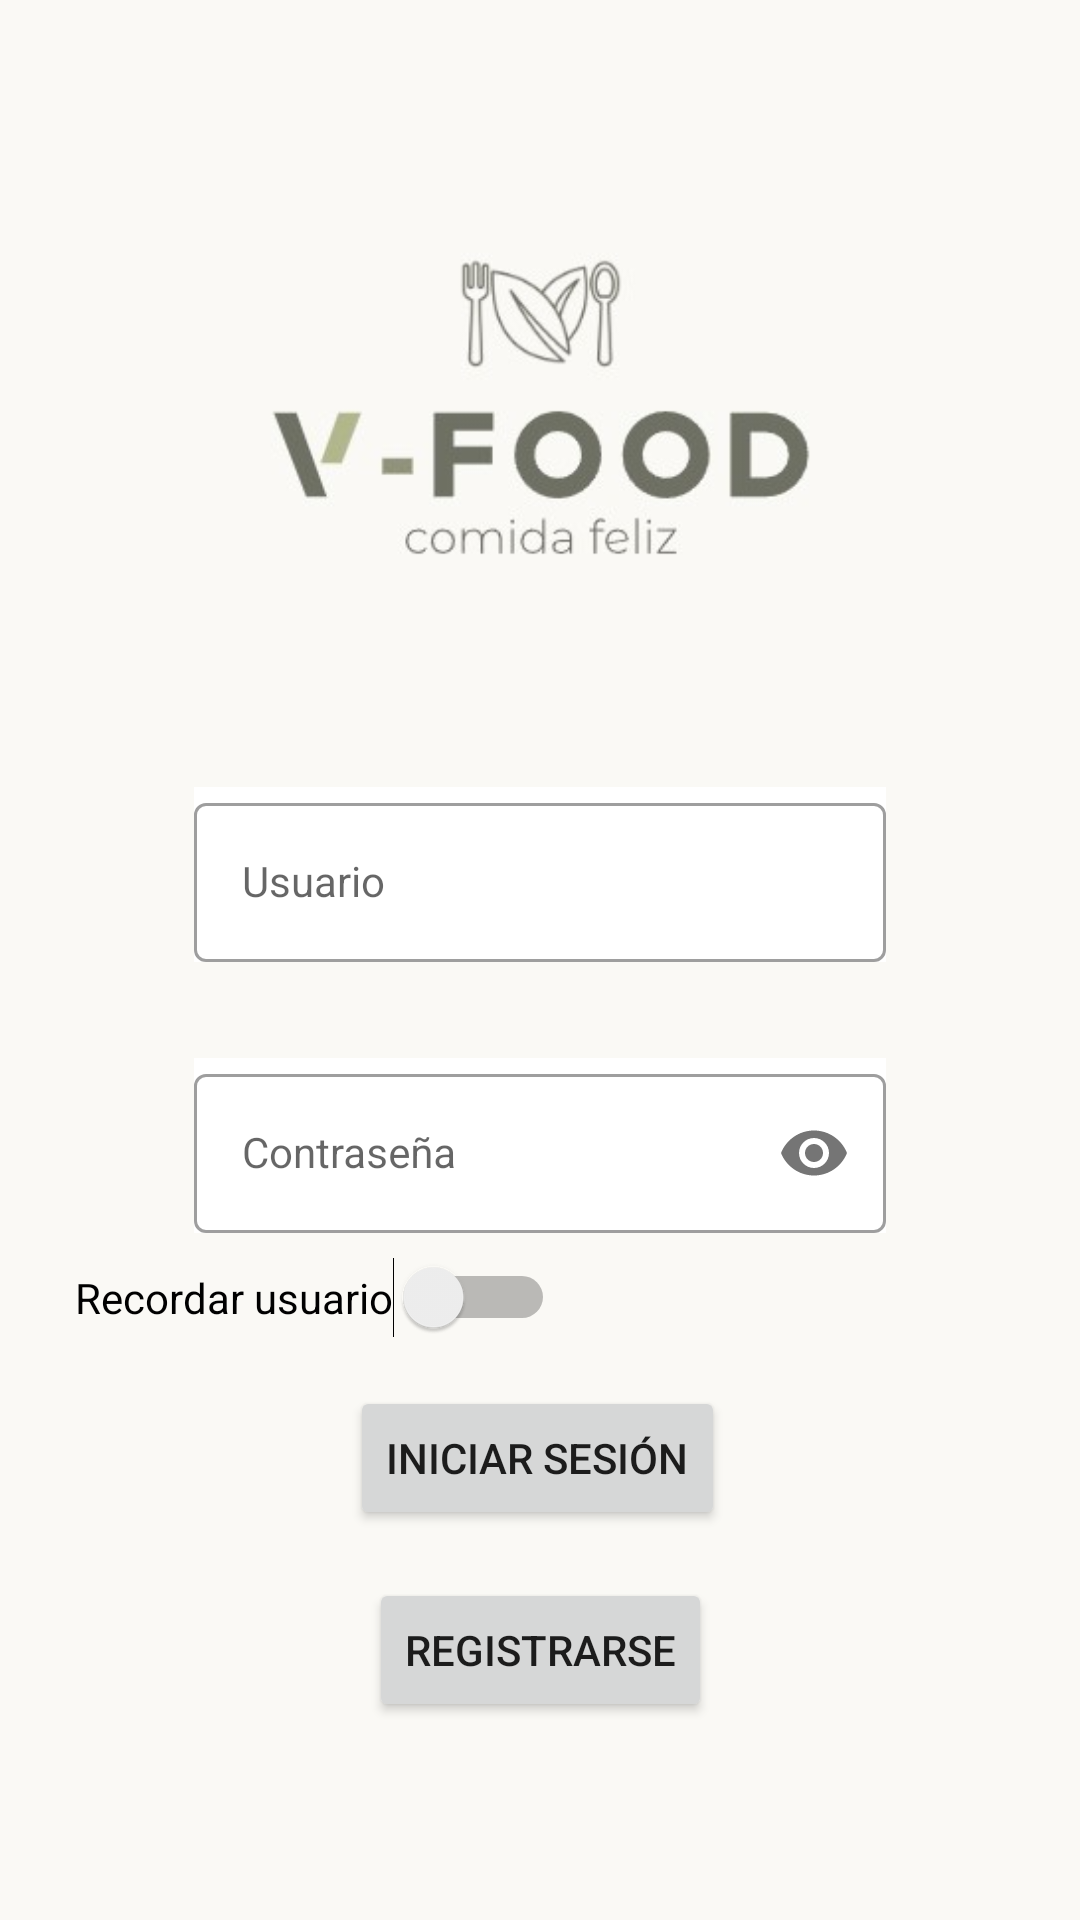

Write the Android layout XML for this screen, with the resource values it uses.
<!-- AndroidManifest.xml: application theme Theme.VFoodApplication -->
<!-- res/layout/activity_user_login.xml -->
<?xml version="1.0" encoding="utf-8"?>
<androidx.constraintlayout.widget.ConstraintLayout xmlns:android="http://schemas.android.com/apk/res/android"
    xmlns:app="http://schemas.android.com/apk/res-auto"
    xmlns:tools="http://schemas.android.com/tools"
    android:layout_width="match_parent"
    android:layout_height="match_parent"
    android:background="#FAF9F5"
    tools:context=".UserLogin">

    <androidx.constraintlayout.widget.Guideline
        android:id="@+id/guideline2"
        android:layout_width="wrap_content"
        android:layout_height="wrap_content"
        android:orientation="horizontal"
        app:layout_constraintGuide_percent="0.41" />

    <androidx.constraintlayout.widget.Guideline
        android:id="@+id/guideline3"
        android:layout_width="wrap_content"
        android:layout_height="wrap_content"
        android:orientation="horizontal"
        app:layout_constraintGuide_percent="0.95485634" />

    <androidx.constraintlayout.widget.Guideline
        android:id="@+id/guideline4"
        android:layout_width="wrap_content"
        android:layout_height="wrap_content"
        android:orientation="vertical"
        app:layout_constraintGuide_percent="0.82" />

    <androidx.constraintlayout.widget.Guideline
        android:id="@+id/guideline5"
        android:layout_width="wrap_content"
        android:layout_height="wrap_content"
        android:orientation="vertical"
        app:layout_constraintGuide_percent="0.18" />

    <Button
        android:id="@+id/btn_login"
        android:layout_width="wrap_content"
        android:layout_height="wrap_content"
        android:layout_marginTop="16dp"
        android:text="@string/BTN_user"
        app:layout_constraintEnd_toStartOf="@+id/guideline4"
        app:layout_constraintHorizontal_bias="0.491"
        app:layout_constraintStart_toStartOf="@+id/guideline5"
        app:layout_constraintTop_toBottomOf="@+id/sw_rememberUser" />

    <Button
        android:id="@+id/btn_register"
        android:layout_width="wrap_content"
        android:layout_height="wrap_content"
        android:layout_marginTop="16dp"
        android:text="@string/BTN_register"
        app:layout_constraintEnd_toStartOf="@+id/guideline4"
        app:layout_constraintStart_toStartOf="@+id/guideline5"
        app:layout_constraintTop_toBottomOf="@+id/btn_login" />

    <com.google.android.material.textfield.TextInputLayout
        android:id="@+id/til_login_user"
        style="@style/Widget.MaterialComponents.TextInputLayout.OutlinedBox"
        android:layout_width="0dp"
        android:layout_height="wrap_content"
        android:background="#FFFFFF"
        app:layout_constraintEnd_toStartOf="@+id/guideline4"
        app:layout_constraintStart_toStartOf="@+id/guideline5"
        app:layout_constraintTop_toTopOf="@+id/guideline2">

        <com.google.android.material.textfield.TextInputEditText
            style="@style/Widget.MaterialComponents.TextInputLayout.OutlinedBox"
            android:layout_width="match_parent"
            android:layout_height="wrap_content"
            android:drawableStart="@drawable/ic_baseline_person_24"
            android:hint="@string/TXT_login_user" />

    </com.google.android.material.textfield.TextInputLayout>

    <com.google.android.material.textfield.TextInputLayout
        android:id="@+id/til_password"
        style="@style/Widget.MaterialComponents.TextInputLayout.OutlinedBox"
        android:layout_width="0dp"
        android:layout_height="wrap_content"
        android:layout_marginTop="32dp"
        android:background="#FFFFFF"
        app:layout_constraintEnd_toStartOf="@+id/guideline4"
        app:layout_constraintStart_toStartOf="@+id/guideline5"
        app:layout_constraintTop_toBottomOf="@+id/til_login_user"
        app:passwordToggleEnabled="true">

        <com.google.android.material.textfield.TextInputEditText
            style="@style/Widget.MaterialComponents.TextInputLayout.OutlinedBox"
            android:layout_width="match_parent"
            android:layout_height="wrap_content"
            android:drawableStart="@drawable/ic_baseline_lock_24"
            android:inputType="textPassword"
            android:hint="@string/TXT_password" />
    </com.google.android.material.textfield.TextInputLayout>

    <androidx.constraintlayout.widget.Guideline
        android:id="@+id/guideline6"
        android:layout_width="wrap_content"
        android:layout_height="wrap_content"
        android:orientation="vertical"
        app:layout_constraintGuide_percent="0.0" />

    <androidx.constraintlayout.widget.Guideline
        android:id="@+id/guideline7"
        android:layout_width="wrap_content"
        android:layout_height="wrap_content"
        android:orientation="vertical"
        app:layout_constraintGuide_percent="1.0" />

    <ImageView
        android:id="@+id/imageView11"
        android:layout_width="0dp"
        android:layout_height="0dp"
        app:layout_constraintBottom_toTopOf="@+id/guideline2"
        app:layout_constraintEnd_toStartOf="@+id/guideline7"
        app:layout_constraintStart_toStartOf="@+id/guideline6"
        app:layout_constraintTop_toTopOf="parent"
        app:srcCompat="@drawable/brand_white" />

    <Switch
        android:id="@+id/sw_rememberUser"
        android:layout_width="wrap_content"
        android:layout_height="wrap_content"
        android:layout_marginTop="8dp"
        android:layout_marginEnd="150dp"
        android:text="@string/SW_rememberuser"
        app:layout_constraintEnd_toStartOf="@+id/guideline4"
        app:layout_constraintStart_toStartOf="@+id/guideline5"
        app:layout_constraintTop_toBottomOf="@+id/til_password" />

</androidx.constraintlayout.widget.ConstraintLayout>
<!-- resources referenced by this layout -->
<resources>
  <!-- drawable brand_white: jpg bitmap (drawable, 11214 bytes) -->
  <string name="BTN_register">Registrarse</string>
  <string name="BTN_user">Iniciar sesión</string>
  <string name="SW_rememberuser">Recordar usuario</string>
  
      //Registrar Usuario
  <string name="TXT_login_user">Usuario</string>
  <string name="TXT_password">Contraseña</string>
  <style name="Theme.VFoodApplication" parent="Theme.MaterialComponents.DayNight.NoActionBar">
          
          <item name="colorPrimary">@color/purple_500</item>
          <item name="colorPrimaryVariant">@color/purple_700</item>
          <item name="colorOnPrimary">@color/white</item>
          
          <item name="colorSecondary">@color/teal_200</item>
          <item name="colorSecondaryVariant">@color/teal_700</item>
          <item name="colorOnSecondary">@color/black</item>
          
          <item name="android:statusBarColor" tools:targetApi="l">?attr/colorPrimaryVariant</item>
          
      </style>
  <color name="purple_500">#6750A4</color>
  <color name="purple_700">#FF3700B3</color>
  <color name="white">#FFFFFFFF</color>
  <color name="teal_200">#FF000000</color>
  <color name="teal_700">#FF018786</color>
  <color name="black">#FF000000</color>
</resources>
